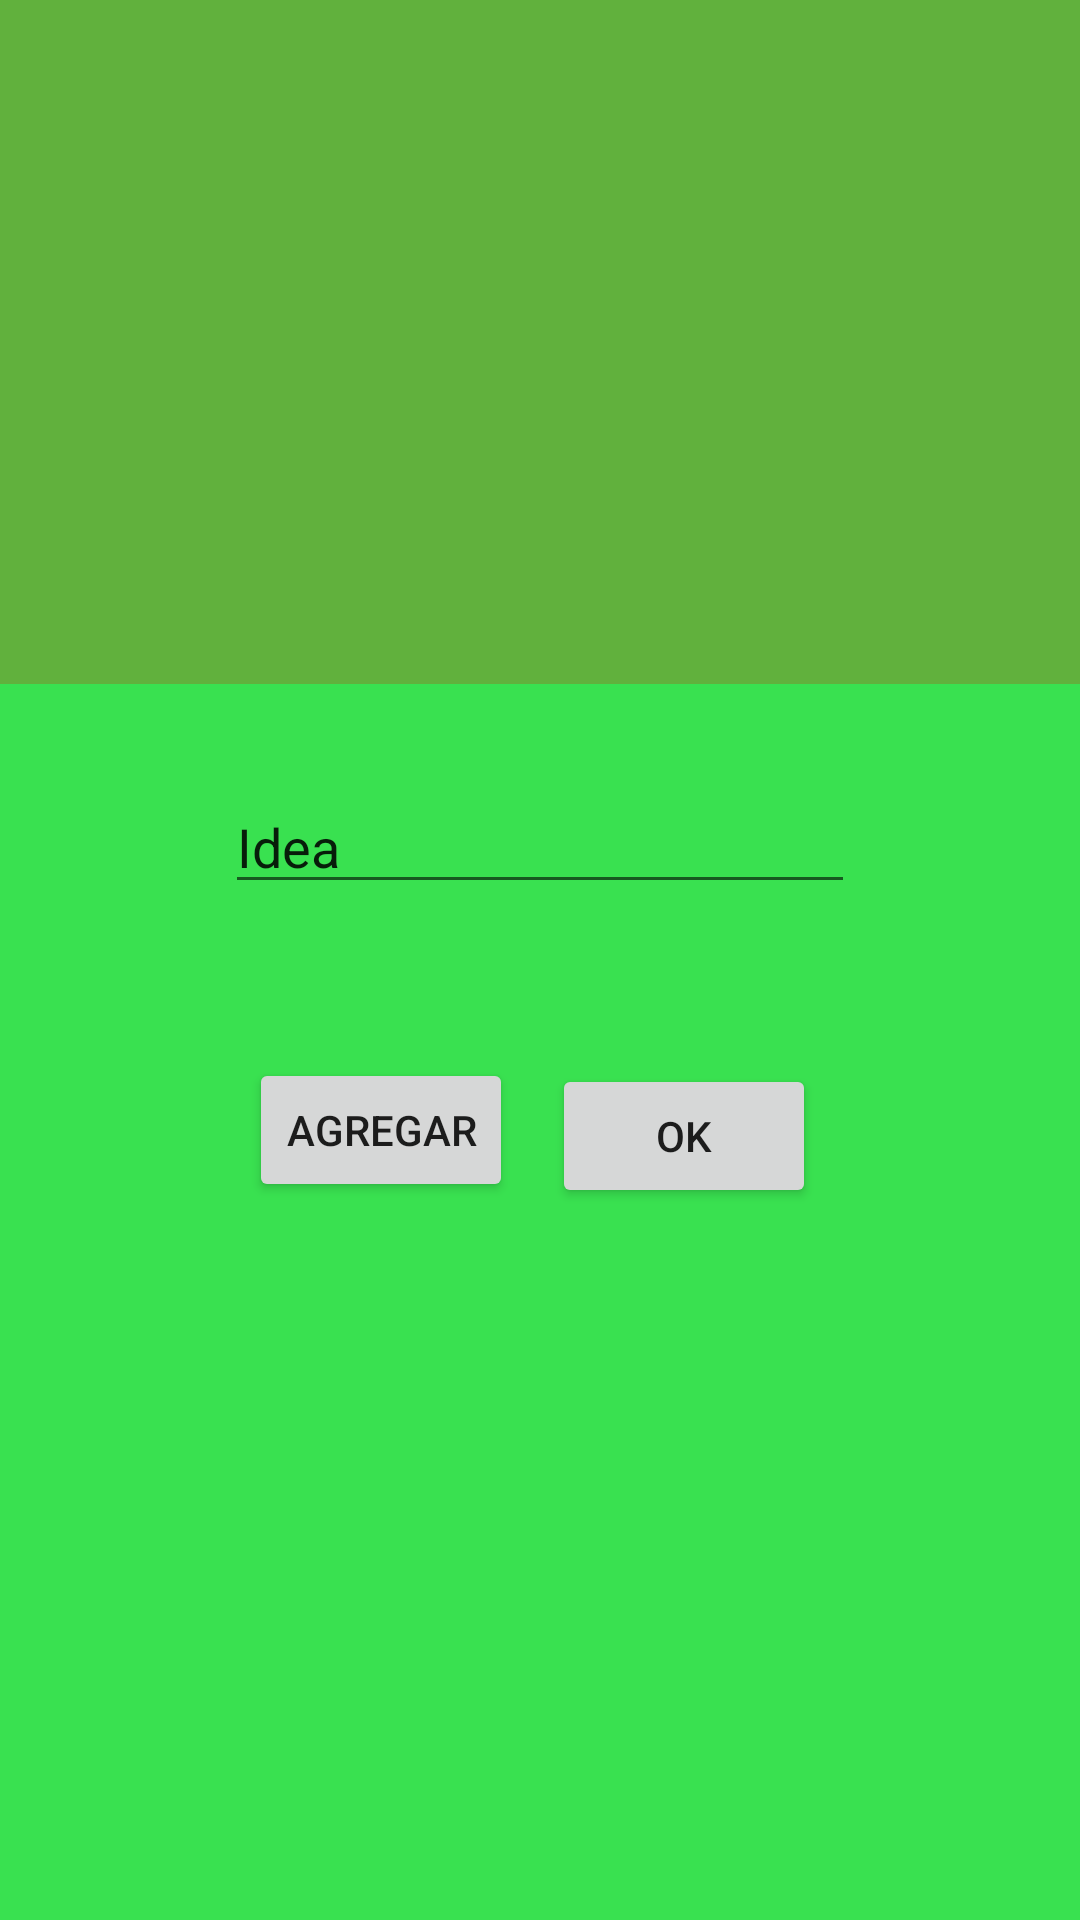

The Android layout XML behind this screen, and the referenced resources:
<!-- AndroidManifest.xml: application theme AppTheme -->
<!-- res/layout/ideas2.xml -->
<?xml version="1.0" encoding="utf-8"?>
<androidx.constraintlayout.widget.ConstraintLayout xmlns:android="http://schemas.android.com/apk/res/android"
    xmlns:app="http://schemas.android.com/apk/res-auto"
    xmlns:tools="http://schemas.android.com/tools"
    android:id="@+id/backgr"
    android:layout_width="match_parent"
    android:layout_height="match_parent"
    android:background="#39E150">

    <TextView
        android:id="@+id/textView7"
        android:layout_width="wrap_content"
        android:layout_height="wrap_content"
        android:layout_marginTop="20dp"
        android:text="Ideas 2"
        android:textSize="36sp"
        app:layout_constraintBottom_toTopOf="@+id/tableLayout"
        app:layout_constraintEnd_toEndOf="parent"
        app:layout_constraintStart_toStartOf="parent"
        app:layout_constraintTop_toTopOf="parent"
        app:layout_constraintVertical_bias="0.489" />

    <TableLayout
        android:id="@+id/tableLayout"
        android:layout_width="372dp"
        android:layout_height="228dp"
        android:background="#61B13D"
        app:layout_constraintEnd_toEndOf="parent"
        app:layout_constraintHorizontal_bias="0.589"
        app:layout_constraintStart_toStartOf="parent"
        tools:layout_editor_absoluteY="175dp">

        <TableRow
            android:layout_width="match_parent"
            android:layout_height="match_parent" />

        <TableRow
            android:layout_width="match_parent"
            android:layout_height="match_parent" />

        <TableRow
            android:layout_width="match_parent"
            android:layout_height="match_parent" />

        <TableRow
            android:layout_width="match_parent"
            android:layout_height="match_parent" />
    </TableLayout>

    <Button
        android:id="@+id/AgregarIdeas2"
        android:layout_width="wrap_content"
        android:layout_height="wrap_content"
        android:layout_marginStart="80dp"
        android:layout_marginBottom="188dp"
        android:onClick="botonsit"
        android:text="agregar"
        app:layout_constraintBottom_toBottomOf="parent"
        app:layout_constraintEnd_toStartOf="@+id/SiguienteIdeas2"
        app:layout_constraintHorizontal_bias="0.179"
        app:layout_constraintStart_toStartOf="parent"
        app:layout_constraintTop_toBottomOf="@+id/editText2ideas" />

    <Button
        android:id="@+id/SiguienteIdeas2"
        android:layout_width="wrap_content"
        android:layout_height="wrap_content"
        android:layout_marginEnd="88dp"
        android:layout_marginBottom="184dp"
        android:text="@android:string/ok"
        app:layout_constraintBottom_toBottomOf="parent"
        app:layout_constraintEnd_toEndOf="parent"
        app:layout_constraintTop_toBottomOf="@+id/editText2ideas" />

    <EditText
        android:id="@+id/editText2ideas"
        android:layout_width="wrap_content"
        android:layout_height="wrap_content"
        android:layout_marginTop="32dp"
        android:ems="10"
        android:inputType="textPersonName"
        android:text="Idea"
        app:layout_constraintEnd_toEndOf="parent"
        app:layout_constraintStart_toStartOf="parent"
        app:layout_constraintTop_toBottomOf="@+id/tableLayout" />

</androidx.constraintlayout.widget.ConstraintLayout>
<!-- resources referenced by this layout -->
<resources>
  <style name="AppTheme" parent="Theme.AppCompat.Light.NoActionBar">
          
          <item name="colorPrimary">@color/colorPrimary</item>
          <item name="colorPrimaryDark">@color/colorPrimaryDark</item>
          <item name="colorAccent">@color/colorAccent</item>
          <item name="colorControlActivated">#E58963</item>
  
      </style>
  <!-- not gathered from this repository: default colours our renderer supplied (Android Studio template values) -->
  <color name="colorPrimary">#FF6200EE</color>
  <color name="colorPrimaryDark">#FF3700B3</color>
  <color name="colorAccent">#FF03DAC5</color>
</resources>
